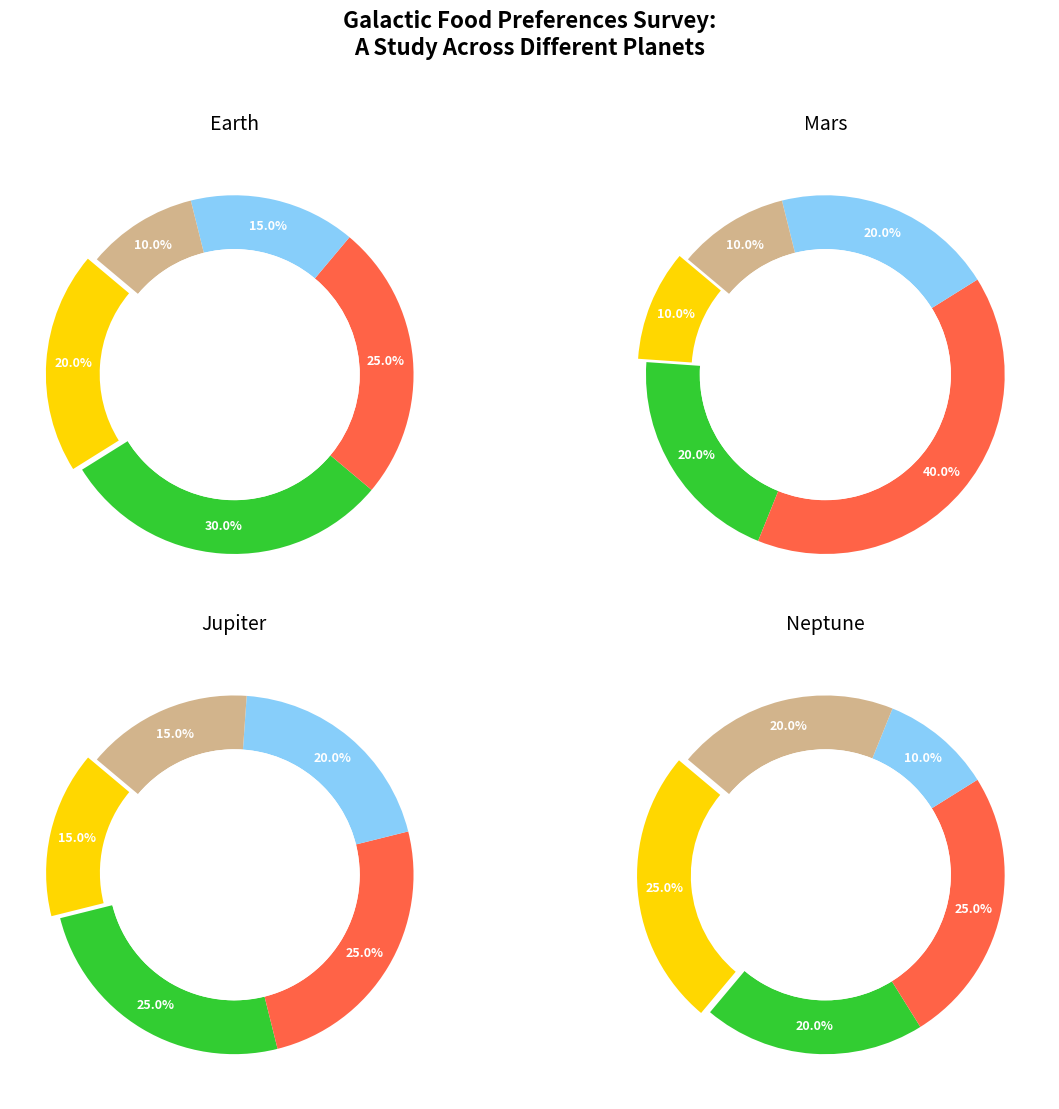

The matplotlib source for this figure:
import matplotlib.pyplot as plt

planets = ['Earth', 'Mars', 'Jupiter', 'Neptune']
food_categories = ['Fruits', 'Vegetables', 'Meat', 'Dairy', 'Grains']
preferences = [
    [20, 30, 25, 15, 10],  # Altered the original values
    [10, 20, 40, 20, 10],  # Altered the original values
    [15, 25, 25, 20, 15],  # Altered the original values
    [25, 20, 25, 10, 20],  # Altered the original values
]
colors = ['#FFD700', '#32CD32', '#FF6347', '#87CEFA', '#D2B48C']

fig, axes = plt.subplots(2, 2, figsize=(12, 12))
fig.suptitle('Galactic Food Preferences Survey:\nA Study Across Different Planets', fontsize=16, fontweight='bold', y=0.92)

for i, ax in enumerate(axes.flat):
    wedges, _, autotexts = ax.pie(
        preferences[i], autopct='%1.1f%%', startangle=140,
        colors=colors, pctdistance=0.85, wedgeprops=dict(width=0.3),
        explode=[0.05 if j == 0 else 0 for j in range(len(food_categories))]
    )

    centre_circle = plt.Circle((0, 0), 0.70, fc='white', linewidth=0)
    ax.add_artist(centre_circle)

    for autotext in autotexts:
        autotext.set_color('white')
        autotext.set_fontsize(9)
        autotext.set_weight('bold')

    ax.set_title(planets[i], fontsize=14, pad=15)

plt.tight_layout(rect=[0, 0, 1, 0.9])
plt.show()
